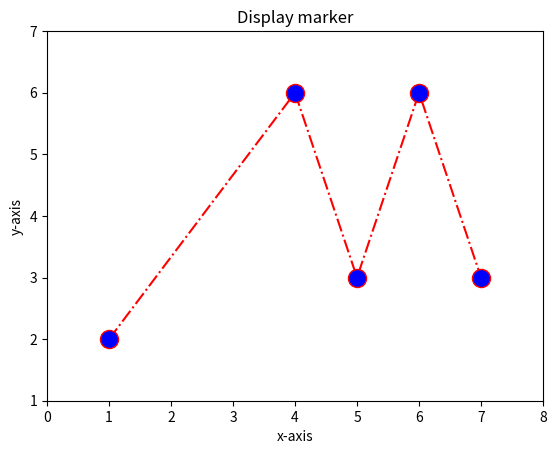

Python code for this plot:
import matplotlib.pyplot as plt


x = [1, 4, 5, 6, 7]
y = [2, 6, 3, 6, 3]
plt.plot(x, y, color="red", linestyle="dashdot", marker="o", markerfacecolor="blue", ms=13)
plt.xlim(0, 8)
plt.xlabel("x-axis")
plt.ylim(1, 7)
plt.ylabel("y-axis")
plt.title("Display marker")
plt.show()
